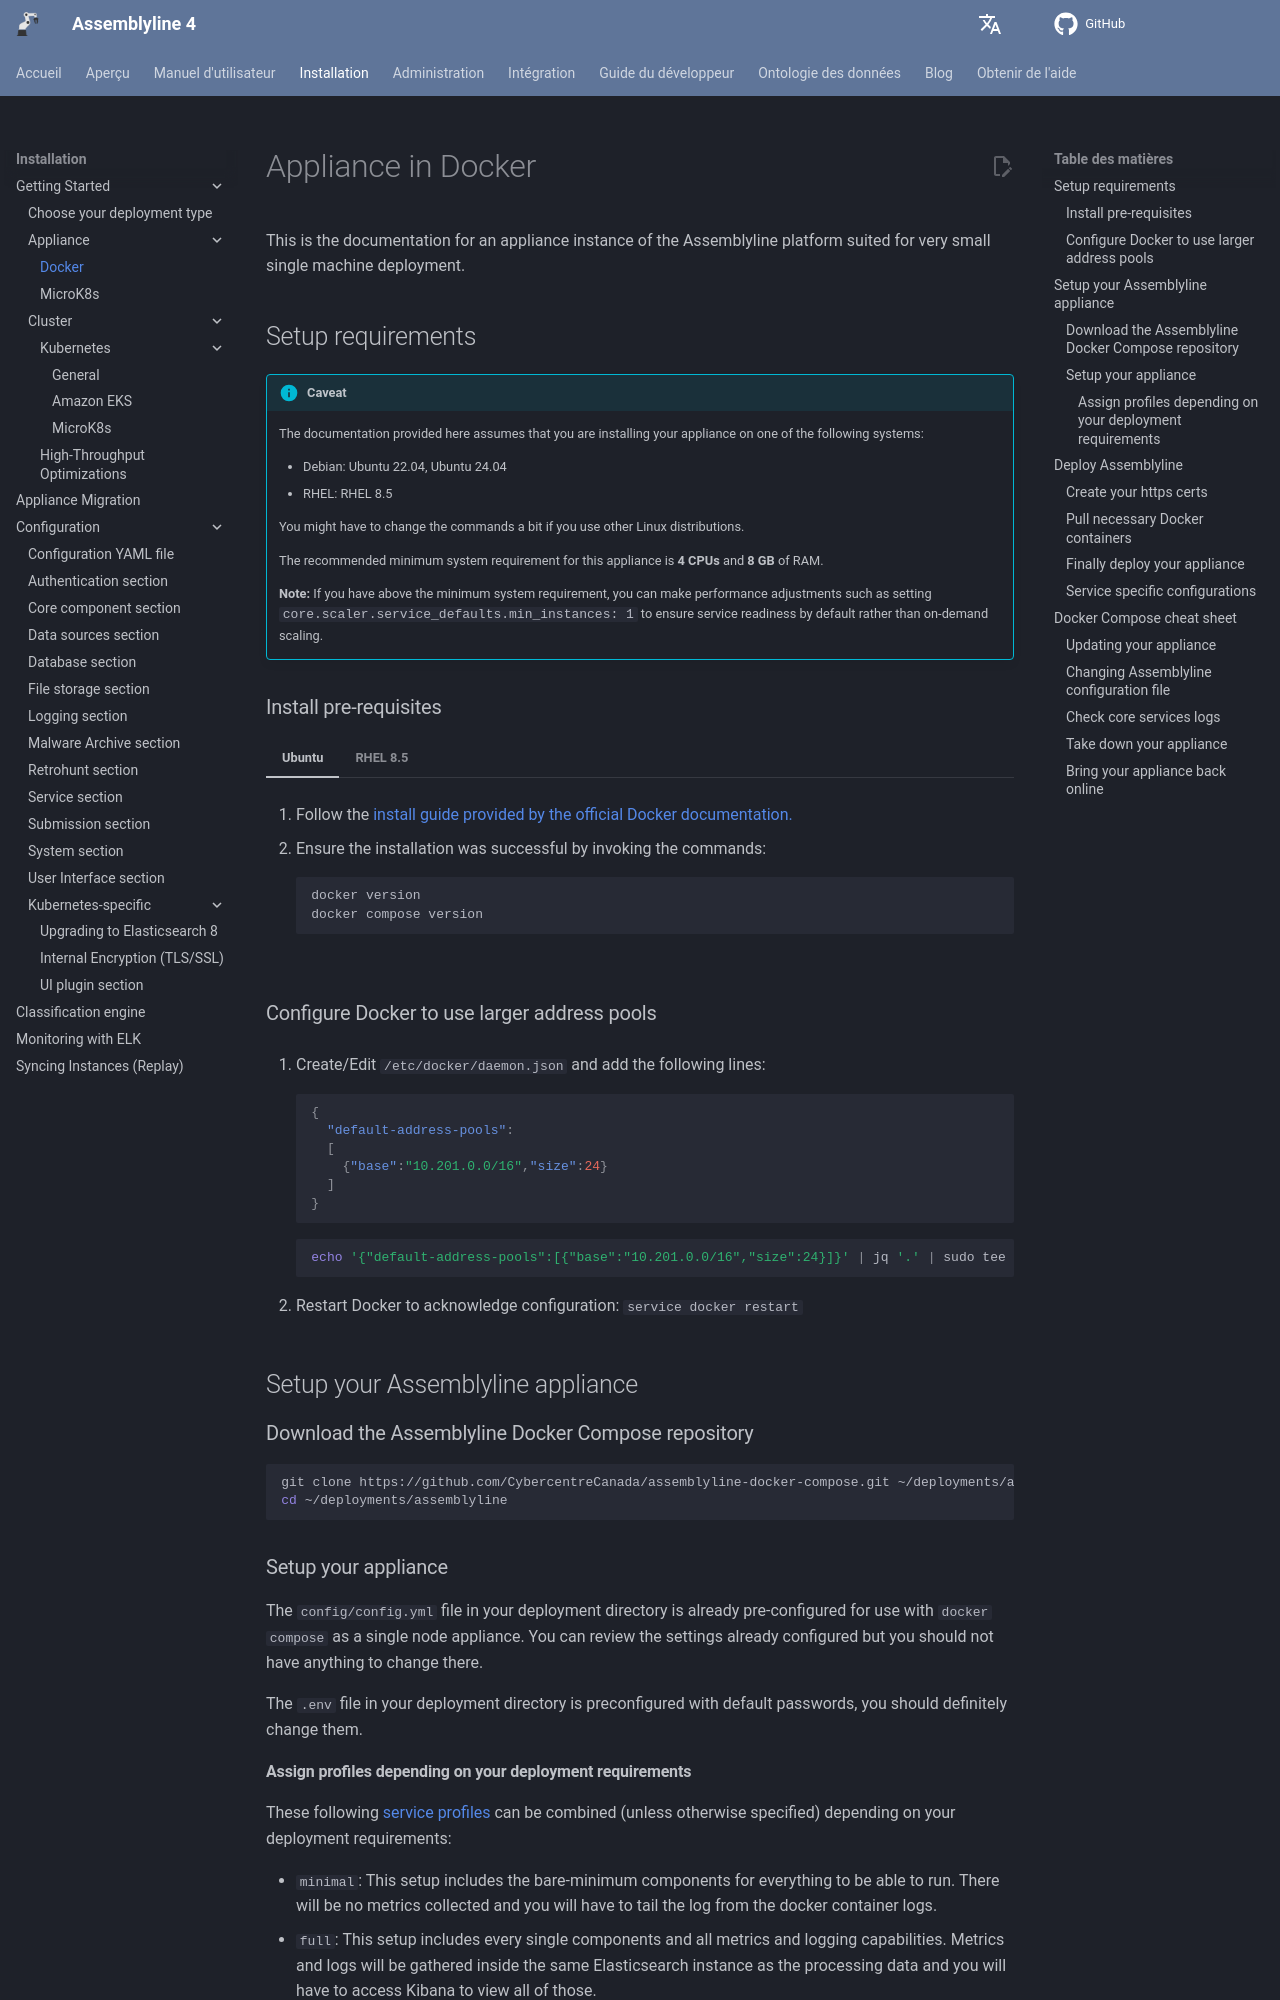

repository: CybercentreCanada/assemblyline4_docs · page: fr/installation/appliance/docker/index.html · generator: mkdocs

# Appliance in Docker

This is the documentation for an appliance instance of the Assemblyline platform suited for very small single machine deployment.

## Setup requirements

!!! info "Caveat"
    The documentation provided here assumes that you are installing your appliance on one of the following systems:

    - Debian: Ubuntu 22.04, Ubuntu 24.04
    - RHEL: RHEL 8.5

    You might have to change the commands a bit if you use other Linux distributions.

    The recommended minimum system requirement for this appliance is **4 CPUs** and **8 GB** of RAM.

    **Note:** If you have above the minimum system requirement, you can make performance adjustments such as setting `core.scaler.service_defaults.min_instances: 1` to ensure service readiness by default rather than on-demand scaling.

### Install pre-requisites

=== "Ubuntu"
    1. Follow the [install guide provided by the official Docker documentation.](https://docs.docker.com/engine/install/ubuntu)

    2. Ensure the installation was successful by invoking the commands:
        ```shell
        docker version
        docker compose version
        ```
=== "RHEL 8.5"
    !!! warning
        Many of the instructions below have been set to force yes and allow erasing for quick implementation.

        It is recommended that these flags be removed for production environments to avoid impacting production environments by missing key messages and warnings.
        Step 4 contains a firewall configuration, we strongly advise firewall settings should be managed and reviewed by your organization before deployment.

    1. Follow the [install guide provided by the official Docker documentation.](https://docs.docker.com/engine/install/rhel/)

    2. Ensure the installation was successful by invoking the commands:
        ```shell
        docker version
        docker compose version
        ```

    3. Upgrade Python3.9:
    ```bash
    dnf install -y python39
    alternatives --set python3 /usr/bin/python3.9
    python3 --version
    ```

    4. Configure firewalld for Docker:
    ```bash
    sed -i 's/FirewallBackend=nftables/FirewallBackend=iptables/' /etc/firewalld/firewalld.conf
    firewall-cmd --reload
    reboot
    ```

### Configure Docker to use larger address pools

1.  Create/Edit `/etc/docker/daemon.json` and add the following lines:

    ```json
    {
      "default-address-pools":
      [
        {"base":"10.201.0.0/16","size":24}
      ]
    }
    ```

    ```bash
    echo '{"default-address-pools":[{"base":"10.201.0.0/16","size":24}]}' | jq '.' | sudo tee /etc/docker/daemon.json
    ```

2.  Restart Docker to acknowledge configuration: `service docker restart`

## Setup your Assemblyline appliance

### Download the Assemblyline Docker Compose repository

```bash
git clone https://github.com/CybercentreCanada/assemblyline-docker-compose.git ~/deployments/assemblyline
cd ~/deployments/assemblyline
```
